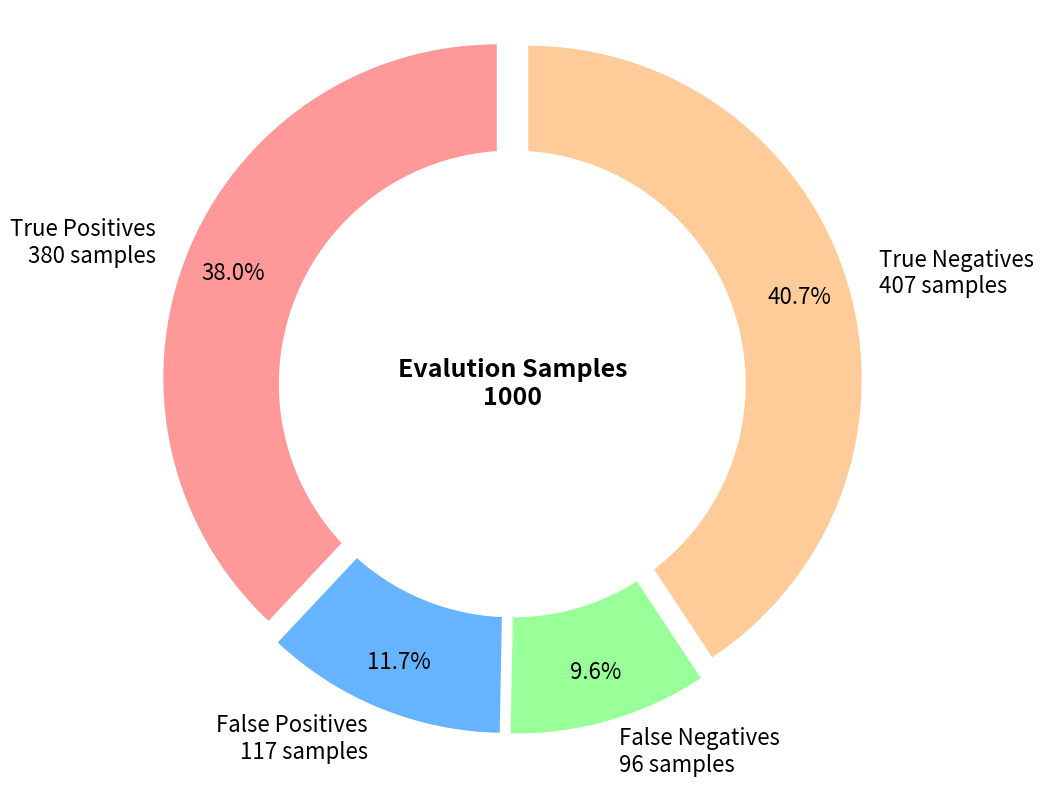

Write Python code to recreate this figure.
import matplotlib.pyplot as plt
import numpy as np
plt.rcParams["svg.fonttype"] = "none"

# Confusion matrix values
tp = 380
fp = 117
fn = 96
tn = 407
total = 1000

# Labels and sizes for the donut chart
labels = ['True Positives\n380 samples', 'False Positives\n117 samples', 'False Negatives\n96 samples', 'True Negatives\n407 samples']
sizes = [tp, fp, fn, tn]
colors = ['#ff9999','#66b3ff','#99ff99','#ffcc99']  # Using specified color scheme

# Explosion for each slice
explode = (0.05, 0.05, 0.05, 0.05)

# Create figure and axis
fig, ax = plt.subplots(figsize=(10, 8))

# Create pie chart (donut)
wedges, texts, autotexts = ax.pie(
    sizes, 
    colors=colors, 
    labels=labels, 
    autopct='%1.1f%%', 
    startangle=90, 
    pctdistance=0.85, 
    explode=explode,
    textprops={'fontsize': 16}
)

# Draw white circle in the center to make it a donut
centre_circle = plt.Circle((0, 0), 0.70, fc='white')
fig = plt.gcf()
fig.gca().add_artist(centre_circle)

# Equal aspect ratio ensures that pie is drawn as a circle
ax.axis('equal') 

# Add total count in the center
ax.text(0, 0, f'Evalution Samples\n{total}', 
        ha='center', va='center', 
        fontsize=18, fontweight='bold')

# Improve text formatting
for autotext in autotexts:
    autotext.set_color('black')
    autotext.set_fontsize(16)

plt.tight_layout()

# Save as SVG
plt.savefig('confusion_matrix_donut.svg', format='svg', bbox_inches='tight', dpi=300)
print("Saved as confusion_matrix_donut.svg")

# Show the plot
plt.show()